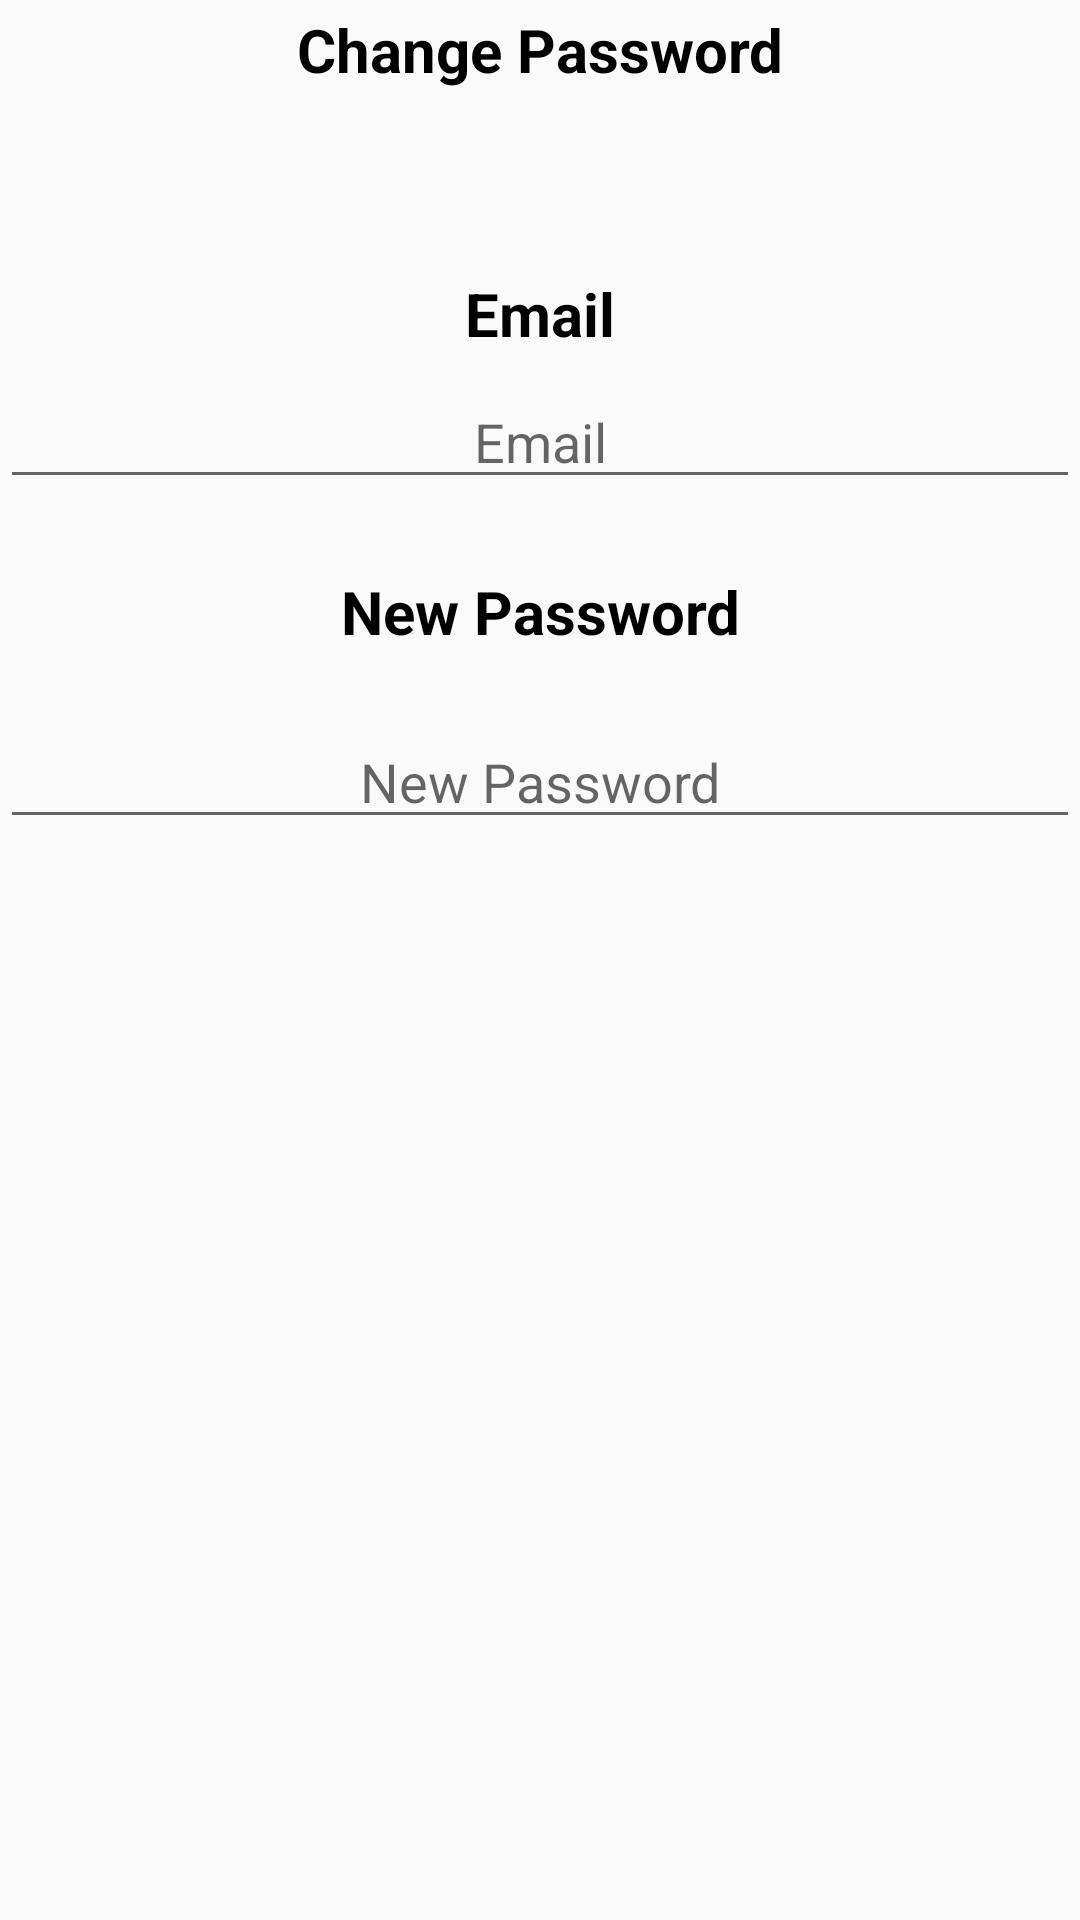

This screen was rendered from an Android layout file. Write that file and the resources it references.
<!-- AndroidManifest.xml: application theme Theme.OneBotanka -->
<!-- res/layout/activity_forgot_password.xml -->
<?xml version="1.0" encoding="utf-8"?>
<RelativeLayout xmlns:android="http://schemas.android.com/apk/res/android"
    xmlns:app="http://schemas.android.com/apk/res-auto"
    xmlns:tools="http://schemas.android.com/tools"
    android:layout_width="match_parent"
    android:layout_height="match_parent"
    tools:context=".forgotPassword">


    <TextView
        android:id="@+id/forgotPasswordTextView"
        android:layout_width="match_parent"
        android:layout_height="wrap_content"
        android:layout_alignParentTop="true"
        android:layout_marginTop="3dp"
        android:text="Change Password"
        android:textAlignment="center"
        android:textColor="@color/black"
        android:textSize="20dp"
        android:textStyle="bold" />

    <TextView
        android:id="@+id/emailTextView"
        android:layout_width="match_parent"
        android:layout_height="wrap_content"
        android:layout_below="@+id/forgotPasswordTextView"
        android:layout_marginTop="61dp"
        android:text="Email"
        android:textAlignment="center"
        android:textColor="@color/black"
        android:textSize="20dp"
        android:textStyle="bold" />

    <EditText
        android:id="@+id/changeEmailEditText"
        android:layout_width="match_parent"
        android:layout_height="wrap_content"
        android:layout_below="@+id/emailTextView"
        android:layout_marginTop="7dp"
        android:textAlignment="center"
        android:textColor="@color/black"
        android:ems="10"
        android:inputType="textPersonName"
        android:hint="Email" />

    <TextView
        android:id="@+id/newPasswordTextView"
        android:layout_width="match_parent"
        android:layout_height="wrap_content"
        android:layout_below="@+id/changeEmailEditText"
        android:layout_marginTop="24dp"
        android:text="New Password"
        android:textAlignment="center"
        android:textColor="@color/black"
        android:textSize="20dp"
        android:textStyle="bold" />

    <EditText
        android:id="@+id/newPasswordEditText"
        android:layout_width="match_parent"
        android:layout_height="wrap_content"
        android:layout_below="@+id/newPasswordTextView"
        android:layout_marginTop="21dp"
        android:ems="10"
        android:hint="New Password"
        android:textAlignment="center"
        android:textColor="@color/black"
        android:inputType="textPassword" />


</RelativeLayout>
<!-- resources referenced by this layout -->
<resources>
  <style name="Theme.OneBotanka" parent="Theme.AppCompat.DayNight.NoActionBar">
          
          <item name="colorPrimary">@color/purple_500</item>
          <item name="colorPrimaryVariant">@color/purple_700</item>
          <item name="colorOnPrimary">@color/white</item>
          
          <item name="colorSecondary">@color/teal_200</item>
          <item name="colorSecondaryVariant">@color/teal_700</item>
          <item name="colorOnSecondary">@color/black</item>
          
          <item name="android:statusBarColor" tools:targetApi="l">?attr/colorPrimaryVariant</item>
          
      </style>
  <!-- not gathered from this repository: default colours our renderer supplied (Android Studio template values) -->
  <color name="purple_500">#FF6200EE</color>
  <color name="purple_700">#FF3700B3</color>
  <color name="teal_200">#FF03DAC5</color>
  <color name="teal_700">#FF018786</color>
  <color name="black">#FF000000</color>
  <color name="white">#FFFFFFFF</color>
</resources>
